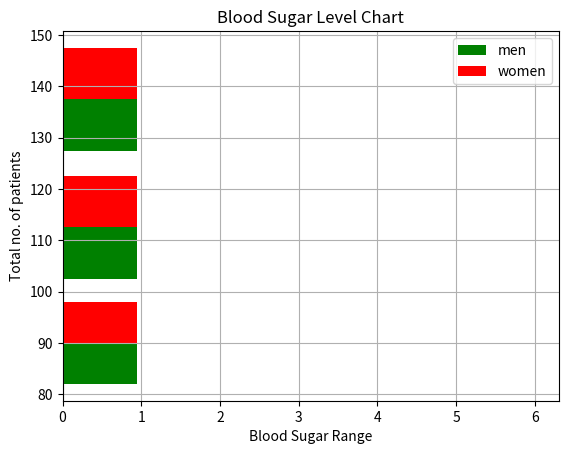

Here is the Python script that generated this plot:
import matplotlib.pyplot as plt

blood_sugar_men = [113, 85, 90, 150, 149, 88, 93, 115, 135, 80, 77, 82, 129]
blood_sugar_women = [67, 98, 89, 120, 133, 150, 84, 69, 89, 79, 120, 112, 100]

type_data = [blood_sugar_men, blood_sugar_women]
colors = ['g', 'r']
labels = ['men', 'women']
bins = [80, 100, 125, 150]

plt.hist(type_data, bins=bins, width=0.95, color=colors, label=labels, orientation='horizontal')
plt.xlabel('Blood Sugar Range')
plt.ylabel('Total no. of patients')
plt.title('Blood Sugar Level Chart')
plt.legend()
plt.grid(True)

plt.show()
